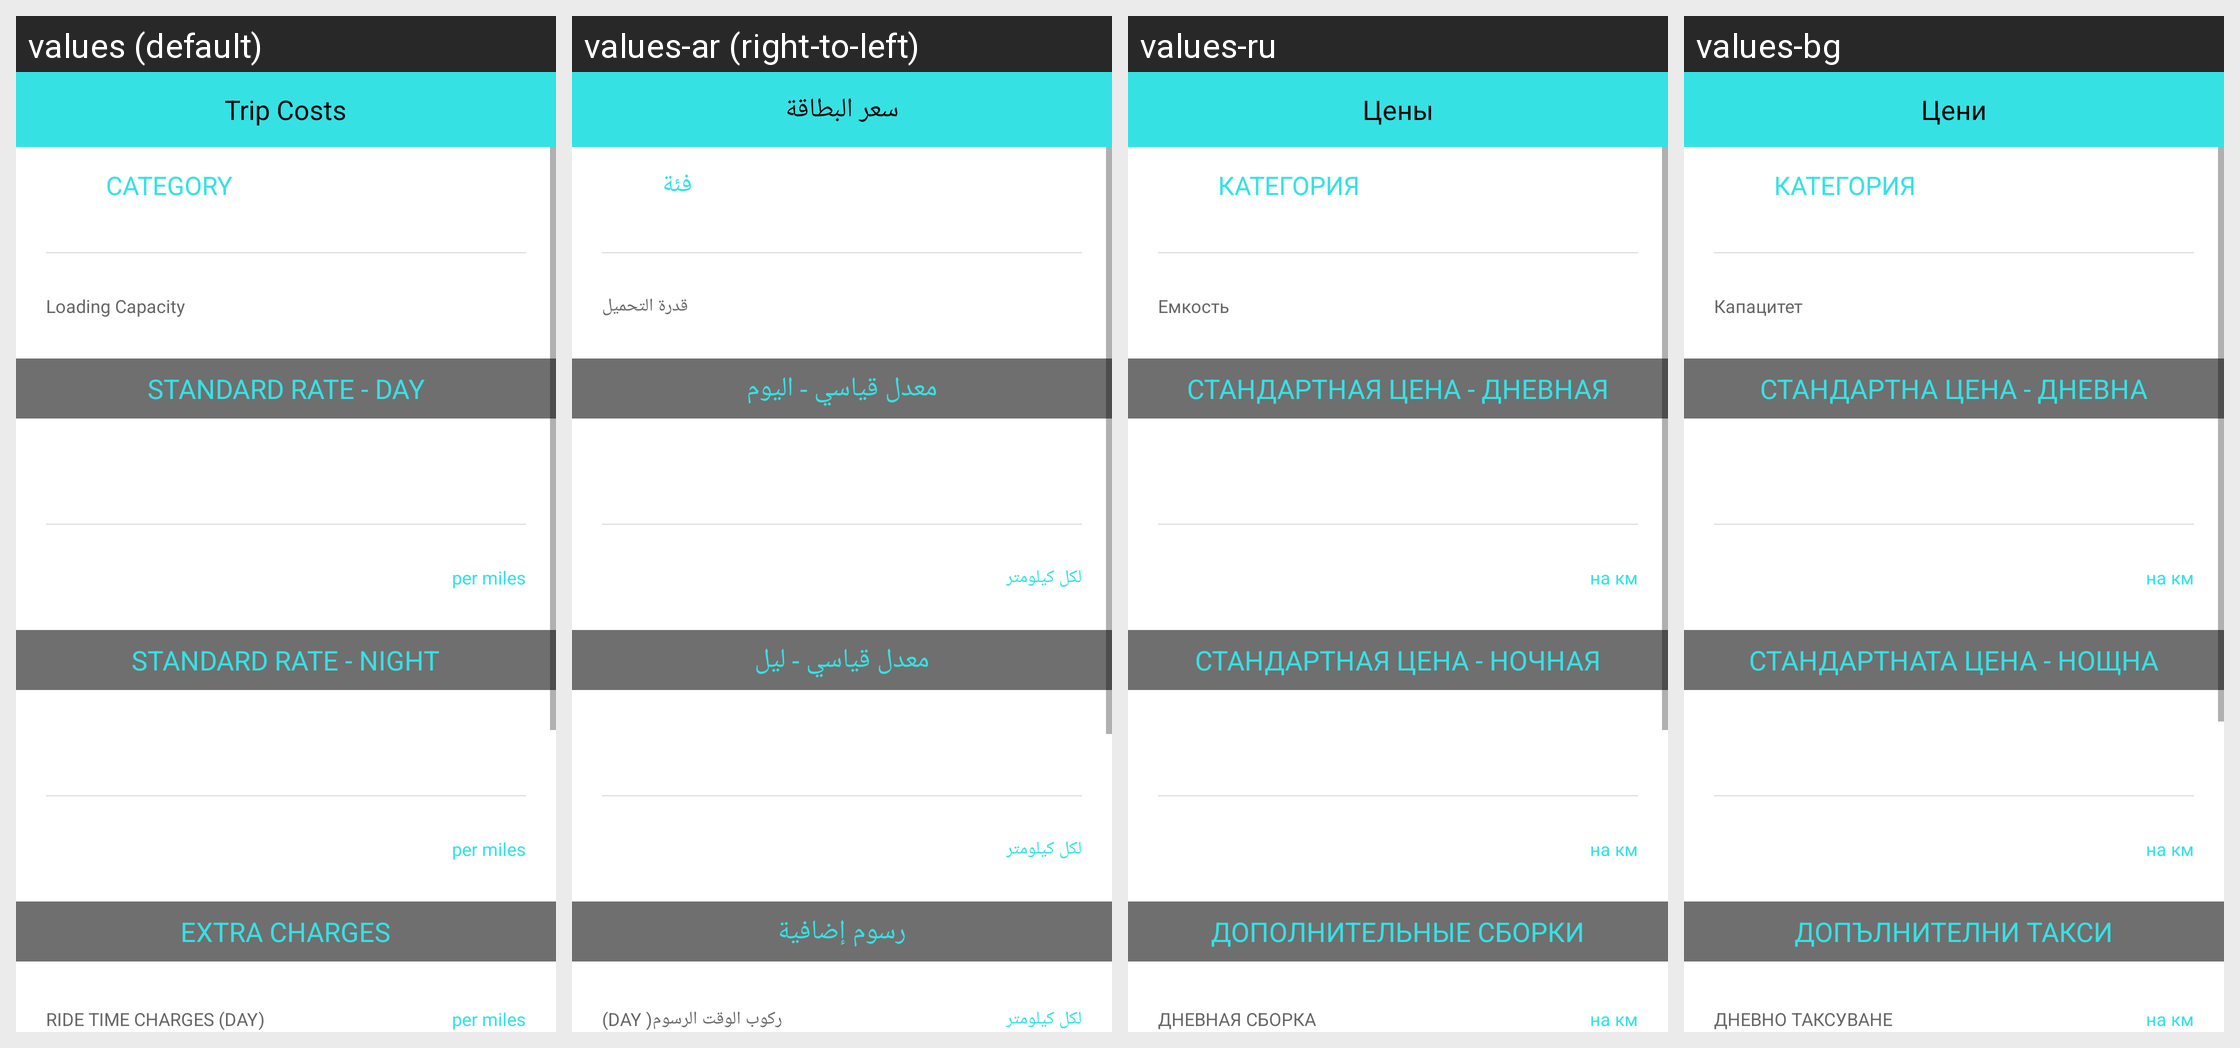

Strings drawn on this Android screen and how each of the app's shown locales translates them:
Android screen res/layout/activity_rate_card.xml rendered under 4 locales, left to right: values (default), values-ar (right-to-left), values-ru, values-bg. Device: Nexus 5 (rendered at 1080×1920; each locale shown at half size, 540×960, under a caption strip naming it); theme AppTheme.
Other locales in the repository, not shown: values-de, values-fr, values-it.
Strings drawn on this screen, with the default value and each locale's value (text and hints the layout hard-codes, and strings that could not be matched under every locale, appear in the picture but are not listed):

rate_card
  values: Trip Costs
  values-ar: سعر البطاقة
  values-ru: Цены
  values-bg: Цени

rate_card_category
  values: CATEGORY
  values-ar: فئة
  values-ru: КАТЕГОРИЯ
  values-bg: КАТЕГОРИЯ

loading_capacity
  values: Loading Capacity
  values-ar: قدرة التحميل
  values-ru: Емкость
  values-bg: Капацитет

standard_rate_day
  values: STANDARD RATE - DAY
  values-ar: معدل قياسي - اليوم
  values-ru: СТАНДАРТНАЯ ЦЕНА - ДНЕВНАЯ
  values-bg: СТАНДАРТНА ЦЕНА - ДНЕВНА

per_km
  values: per miles
  values-ar: لكل كيلومتر
  values-ru: на км
  values-bg: на км

standard_rate_night
  values: STANDARD RATE - NIGHT
  values-ar: معدل قياسي - ليل
  values-ru: СТАНДАРТНАЯ ЦЕНА - НОЧНАЯ
  values-bg: СТАНДАРТНАТА ЦЕНА - НОЩНА

extra_charges
  values: EXTRA CHARGES
  values-ar: رسوم إضافية
  values-ru: ДОПОЛНИТЕЛЬНЫЕ СБОРКИ
  values-bg: ДОПЪЛНИТЕЛНИ ТАКСИ

ride_time_charge_day
  values: RIDE TIME CHARGES (DAY)
  values-ar: ركوب الوقت الرسوم( DAY)
  values-ru: ДНЕВНАЯ СБОРКА
  values-bg: ДНЕВНО ТАКСУВАНЕ
